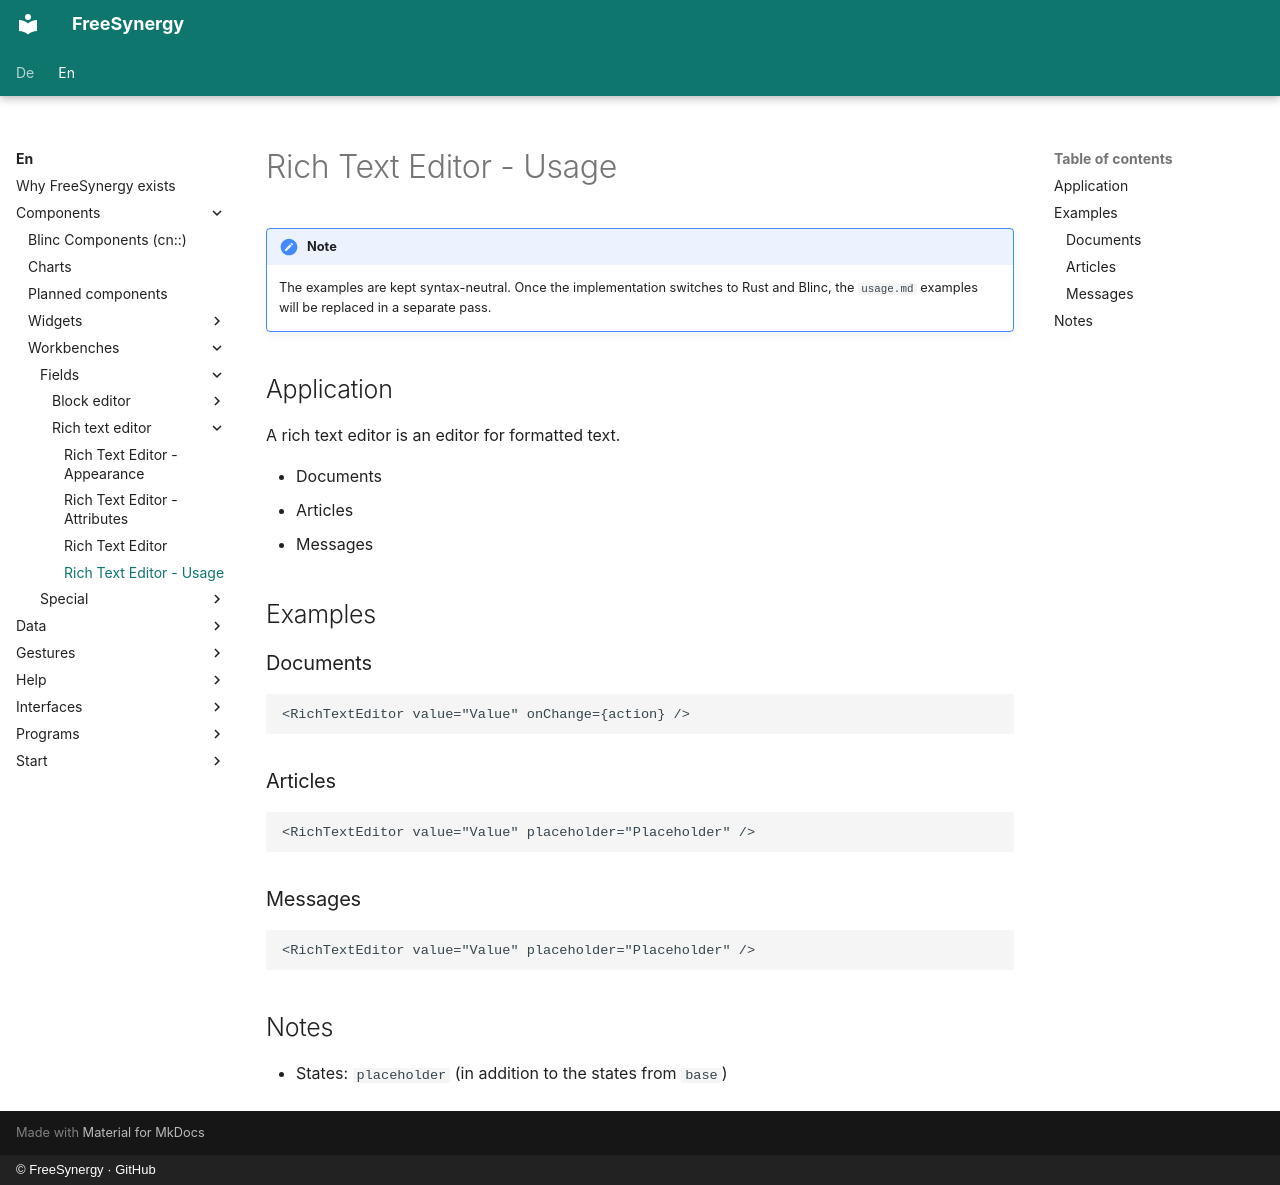

repository: FreeSynergy/fs-documentation · page: en/components/workbenches/fields/rich-text-editor/usage/index.html · generator: mkdocs · copyright: © FreeSynergy · GitHub

# Rich Text Editor - Usage

!!! note
    The examples are kept syntax-neutral. Once the implementation switches to Rust and
    Blinc, the `usage.md` examples will be replaced in a separate pass.

## Application

A rich text editor is an editor for formatted text.

- Documents
- Articles
- Messages

## Examples

### Documents

```jsx
<RichTextEditor value="Value" onChange={action} />
```

### Articles

```jsx
<RichTextEditor value="Value" placeholder="Placeholder" />
```

### Messages

```jsx
<RichTextEditor value="Value" placeholder="Placeholder" />
```

## Notes

- States: `placeholder` (in addition to the states from `base`)
